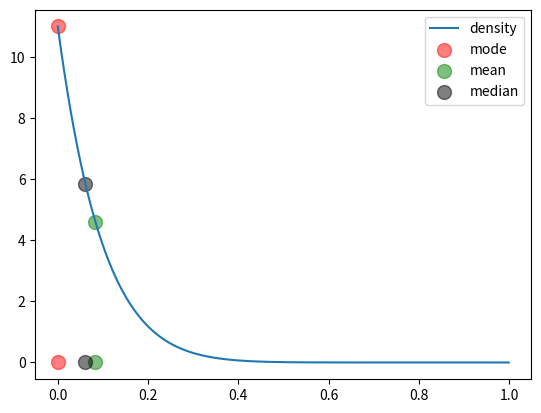

The matplotlib source for this figure:
# -*- coding: utf-8 -*-
"""
Created on Tue Sep  5 22:18:07 2017
[redacted]
"""

import numpy as np
import matplotlib.pyplot as plt
import scipy.integrate
#COIN

plt.figure()
p = np.arange(0,1,0.001)
p10t = lambda p: 11 * (1-p)**10
plt.plot(p, p10t(p),label='density')
 
area = scipy.integrate.quad(p10t, 0, 1)
print(area)
#
#for the mean
pp10t = lambda p: 11 * p * (1-p)**10 
mean=scipy.integrate.quad(pp10t, 0, 1)
print(mean)
# for the median
is05 = scipy.integrate.quad(p10t, 0, 0.0610690893384)
print(is05)
#
plt.scatter((0,0), (0,11), color = 'r', alpha=0.5, s=100, label='mode')
plt.scatter((1/12,1/12), (0,p10t(1/12)), color = 'g', alpha=0.5, s=100, label='mean')
x=(0.06107, 0.06107); y=(0,  p10t(0.06107))
plt.scatter(x, y, color = 'k', alpha=0.5, s=100, label='median')
plt.legend(loc='upper right')
plt.show()
